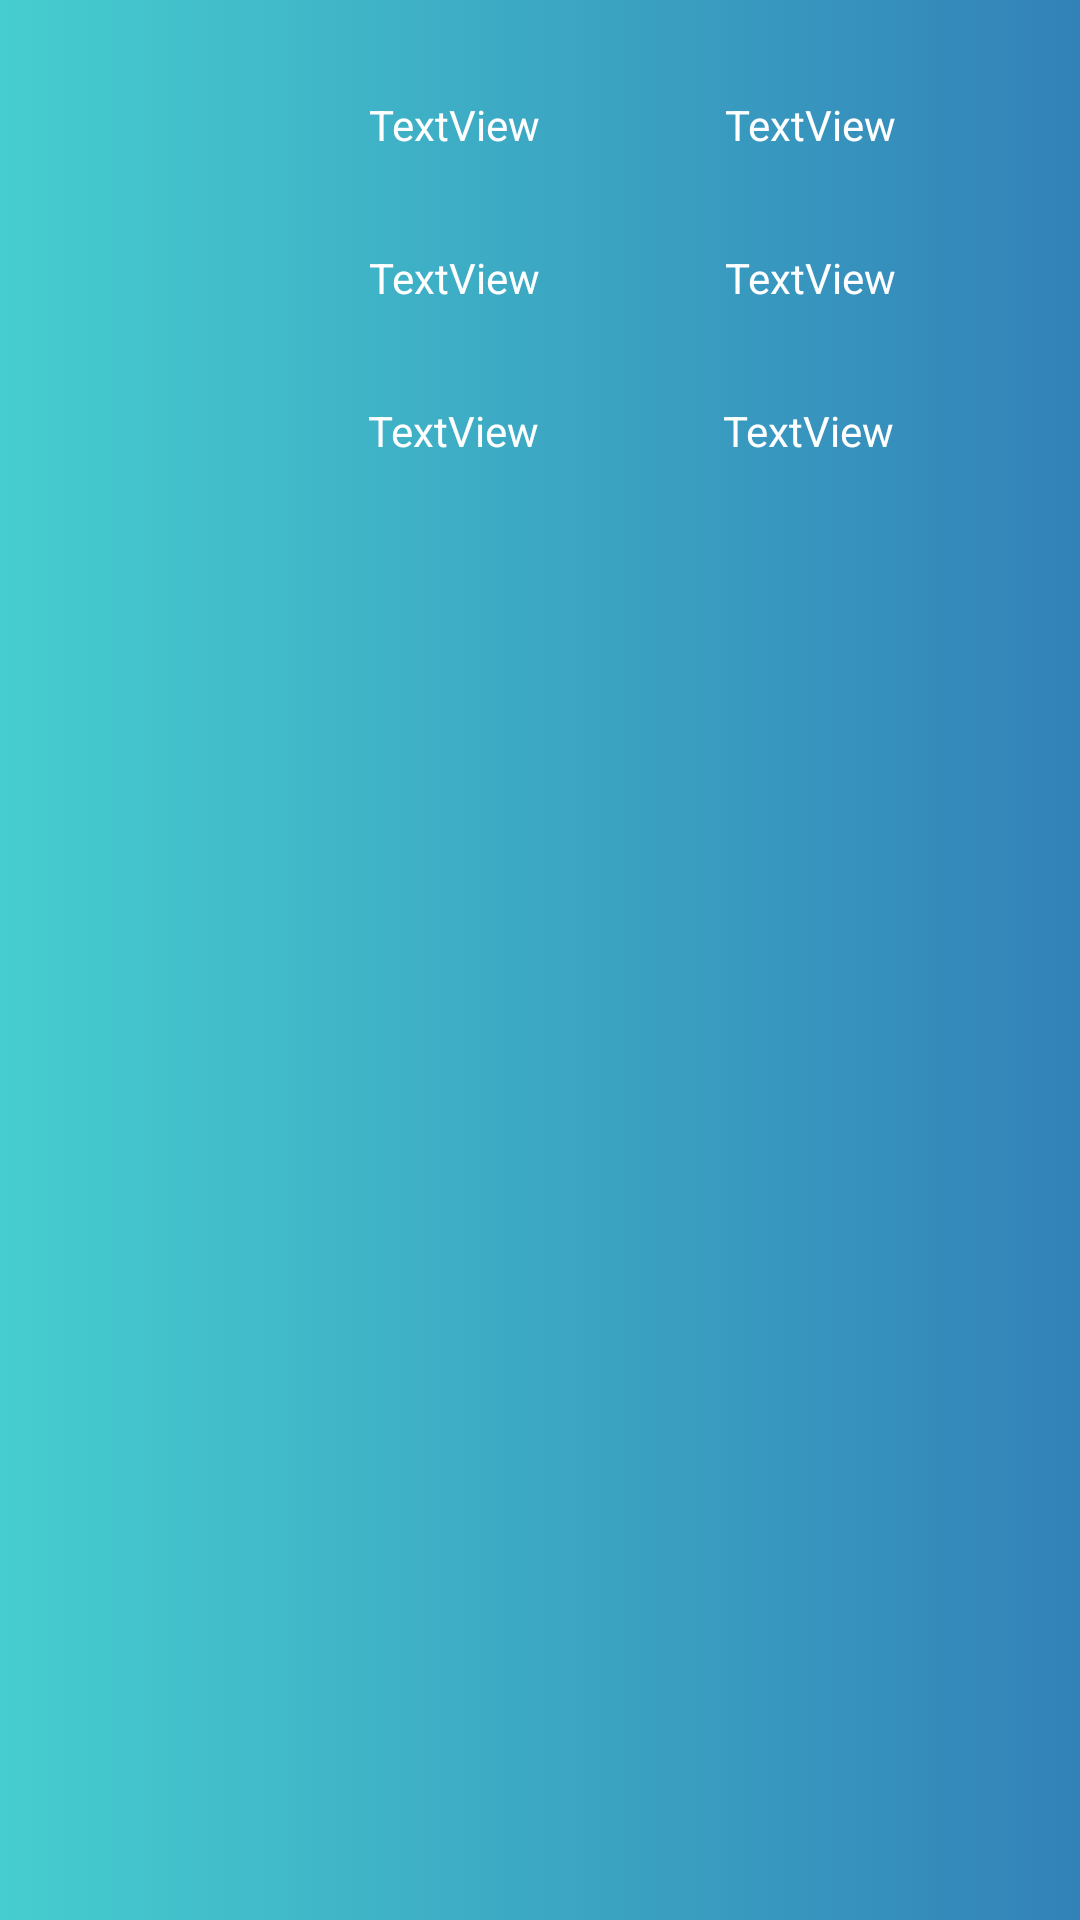

The Android layout XML behind this screen, and the referenced resources:
<!-- AndroidManifest.xml: application theme Theme.CRUDSqliteAndList -->
<!-- res/layout/seller_item.xml -->
<?xml version="1.0" encoding="utf-8"?>
<androidx.constraintlayout.widget.ConstraintLayout xmlns:android="http://schemas.android.com/apk/res/android"
    xmlns:app="http://schemas.android.com/apk/res-auto"
    xmlns:tools="http://schemas.android.com/tools"
    android:layout_width="match_parent"
    android:layout_height="match_parent"
    android:background="@drawable/fondo">

    <ImageView
        android:id="@+id/ImgSeltem"
        android:layout_width="wrap_content"
        android:layout_height="wrap_content"
        android:layout_marginTop="32dp"
        app:layout_constraintEnd_toStartOf="@+id/txtSeltemName"
        app:layout_constraintHorizontal_bias="0.5"
        app:layout_constraintStart_toStartOf="parent"
        app:layout_constraintTop_toTopOf="parent"
        tools:srcCompat="@tools:sample/avatars" />

    <TextView
        android:id="@+id/txtSeltemName"
        android:layout_width="wrap_content"
        android:layout_height="wrap_content"
        android:layout_marginTop="32dp"
        android:text="TextView"
        android:textColor="@color/white"
        app:layout_constraintEnd_toStartOf="@+id/txtSeltemType"
        app:layout_constraintHorizontal_bias="0.5"
        app:layout_constraintStart_toEndOf="@+id/ImgSeltem"
        app:layout_constraintTop_toTopOf="parent" />

    <TextView
        android:id="@+id/txtSeltemType"
        android:layout_width="wrap_content"
        android:layout_height="wrap_content"
        android:text="TextView"
        android:textColor="@color/white"
        app:layout_constraintEnd_toEndOf="parent"
        app:layout_constraintStart_toEndOf="@+id/txtSeltemName"
        app:layout_constraintTop_toTopOf="@+id/txtSeltemName" />

    <TextView
        android:id="@+id/txtSeltemArea"
        android:layout_width="wrap_content"
        android:layout_height="wrap_content"
        android:layout_marginTop="32dp"
        android:text="TextView"
        android:textColor="@color/white"
        app:layout_constraintEnd_toStartOf="@+id/txtSeltemSucursal"
        app:layout_constraintHorizontal_bias="0.5"
        app:layout_constraintStart_toEndOf="@+id/ImgSeltem"
        app:layout_constraintTop_toBottomOf="@+id/txtSeltemName" />

    <TextView
        android:id="@+id/txtSeltemSucursal"
        android:layout_width="wrap_content"
        android:layout_height="wrap_content"
        android:text="TextView"
        android:textColor="@color/white"
        app:layout_constraintEnd_toEndOf="parent"
        app:layout_constraintStart_toEndOf="@+id/txtSeltemArea"
        app:layout_constraintTop_toTopOf="@+id/txtSeltemArea" />

    <TextView
        android:id="@+id/txtSeltemMail"
        android:layout_width="58dp"
        android:layout_height="17dp"
        android:text="TextView"
        android:textColor="@color/white"
        app:layout_constraintEnd_toEndOf="parent"
        app:layout_constraintStart_toEndOf="@+id/txtSeltemTel"
        app:layout_constraintTop_toTopOf="@+id/txtSeltemTel" />

    <TextView
        android:id="@+id/txtSeltemTel"
        android:layout_width="wrap_content"
        android:layout_height="wrap_content"
        android:layout_marginTop="32dp"
        android:text="TextView"
        android:textColor="@color/white"
        app:layout_constraintEnd_toStartOf="@+id/txtSeltemMail"
        app:layout_constraintHorizontal_bias="0.5"
        app:layout_constraintStart_toEndOf="@+id/ImgSeltem"
        app:layout_constraintTop_toBottomOf="@+id/txtSeltemArea" />
</androidx.constraintlayout.widget.ConstraintLayout>
<!-- resources referenced by this layout -->
<resources>
  <color name="white">#FFFFFFFF</color>
  <!-- drawable fondo (drawable) -->
  <?xml version="1.0" encoding="utf-8"?>
  <selector xmlns:android="http://schemas.android.com/apk/res/android">
      <item>
          <shape>
  
              <gradient
                  android:centerX="0"
                  android:endColor="#3282B8"
                  android:startColor="#46CDCF"
                  android:type="linear" />
  
          </shape>
      </item>
  </selector>
  <style name="Theme.CRUDSqliteAndList" parent="Theme.MaterialComponents.DayNight.DarkActionBar">
          
          <item name="colorPrimary">@color/purple_500</item>
          <item name="colorPrimaryVariant">@color/purple_700</item>
          <item name="colorOnPrimary">@color/white</item>
          
          <item name="colorSecondary">@color/teal_200</item>
          <item name="colorSecondaryVariant">@color/teal_700</item>
          <item name="colorOnSecondary">@color/black</item>
          
          <item name="android:statusBarColor" tools:targetApi="l">?attr/colorPrimaryVariant</item>
          
      </style>
  <color name="purple_500">#FF6200EE</color>
  <color name="purple_700">#FF3700B3</color>
  <color name="teal_200">#FF03DAC5</color>
  <color name="teal_700">#FF018786</color>
  <color name="black">#FF000000</color>
</resources>
